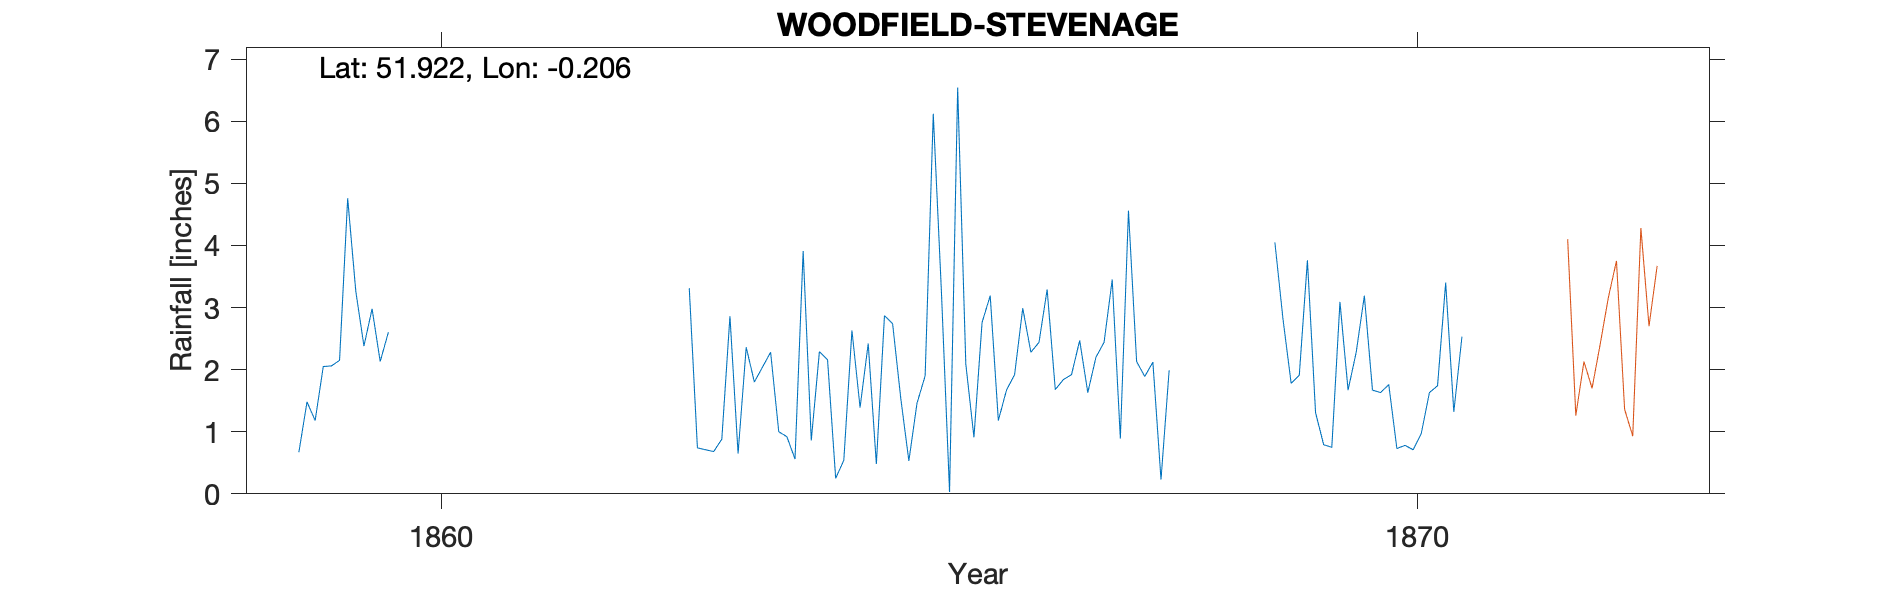

The table this chart was drawn from, first rows:
WOODFIELD-STEVENAGE, , , , , , , , , , , , , , , , , , , , , , , 
Grid ref, TL233263, Long, -0.2058, Lat, 51.92, Elevation, 340, ft, , , , , , , , , , , , , , , 
Station no, RR1771, , , , , , , , , , , , , , , , , , , , , , 
, 1850, 1851, 1852, 1853, 1854, 1855, 1856, 1857, 1858, 1859, 1860, 1861, 1862, 1863, 1864, 1865, 1866, 1867, 1868, 1869, 1870, 1871, 1872
January, , , , , , , , , , 0.67, , , , 3.31, 0.92, 2.87, 2.76, 2.47, , 4.05, 1.67, , 
February, , , , , , , , , , 1.48, , , , 0.74, 0.56, 2.74, 3.19, 1.63, , 2.81, 1.63, , 
March, , , , , , , , , , 1.18, , , , 0.71, 3.91, 1.54, 1.18, 2.2, , 1.78, 1.76, , 
April, , , , , , , , , , 2.05, , , , 0.68, 0.86, 0.53, 1.67, 2.44, , 1.91, 0.73, , 
May, , , , , , , , , , 2.06, , , , 0.88, 2.29, 1.46, 1.92, 3.45, , 3.76, 0.78, , 
June, , , , , , , , , , 2.15, , , , 2.86, 2.16, 1.9, 2.99, 0.89, , 1.31, 0.71, , 
July, , , , , , , , , , 4.76, , , , 0.65, 0.25, 6.12, 2.28, 4.56, , 0.79, 0.97, , 
August, , , , , , , , , , 3.26, , , , 2.36, 0.54, 3.26, 2.44, 2.13, , 0.75, 1.63, , 
September, , , , , , , , , , 2.38, , , , 1.8, 2.63, 0.03, 3.29, 1.89, , 3.09, 1.74, , 
October, , , , , , , , , , 2.98, , , , 2.04, 1.39, 6.54, 1.68, 2.12, , 1.67, 3.4, , 
November, , , , , , , , , , 2.13, , , , 2.28, 2.42, 2.09, 1.84, 0.23, , 2.28, 1.32, , 
December, , , , , , , , , , 2.6, , , , 1, 0.48, 0.91, 1.92, 1.99, , 3.19, 2.53, , 
Total, , , , , , , , , 18.05, 27.7, , , , 19.31, 18.41, 29.99, 27.16, 26, , 27.39, 18.87, , 
1872 values removed AS GAUGE MOVED - see…, , , , , , , , , , , , , , , , , , , , , , , 
